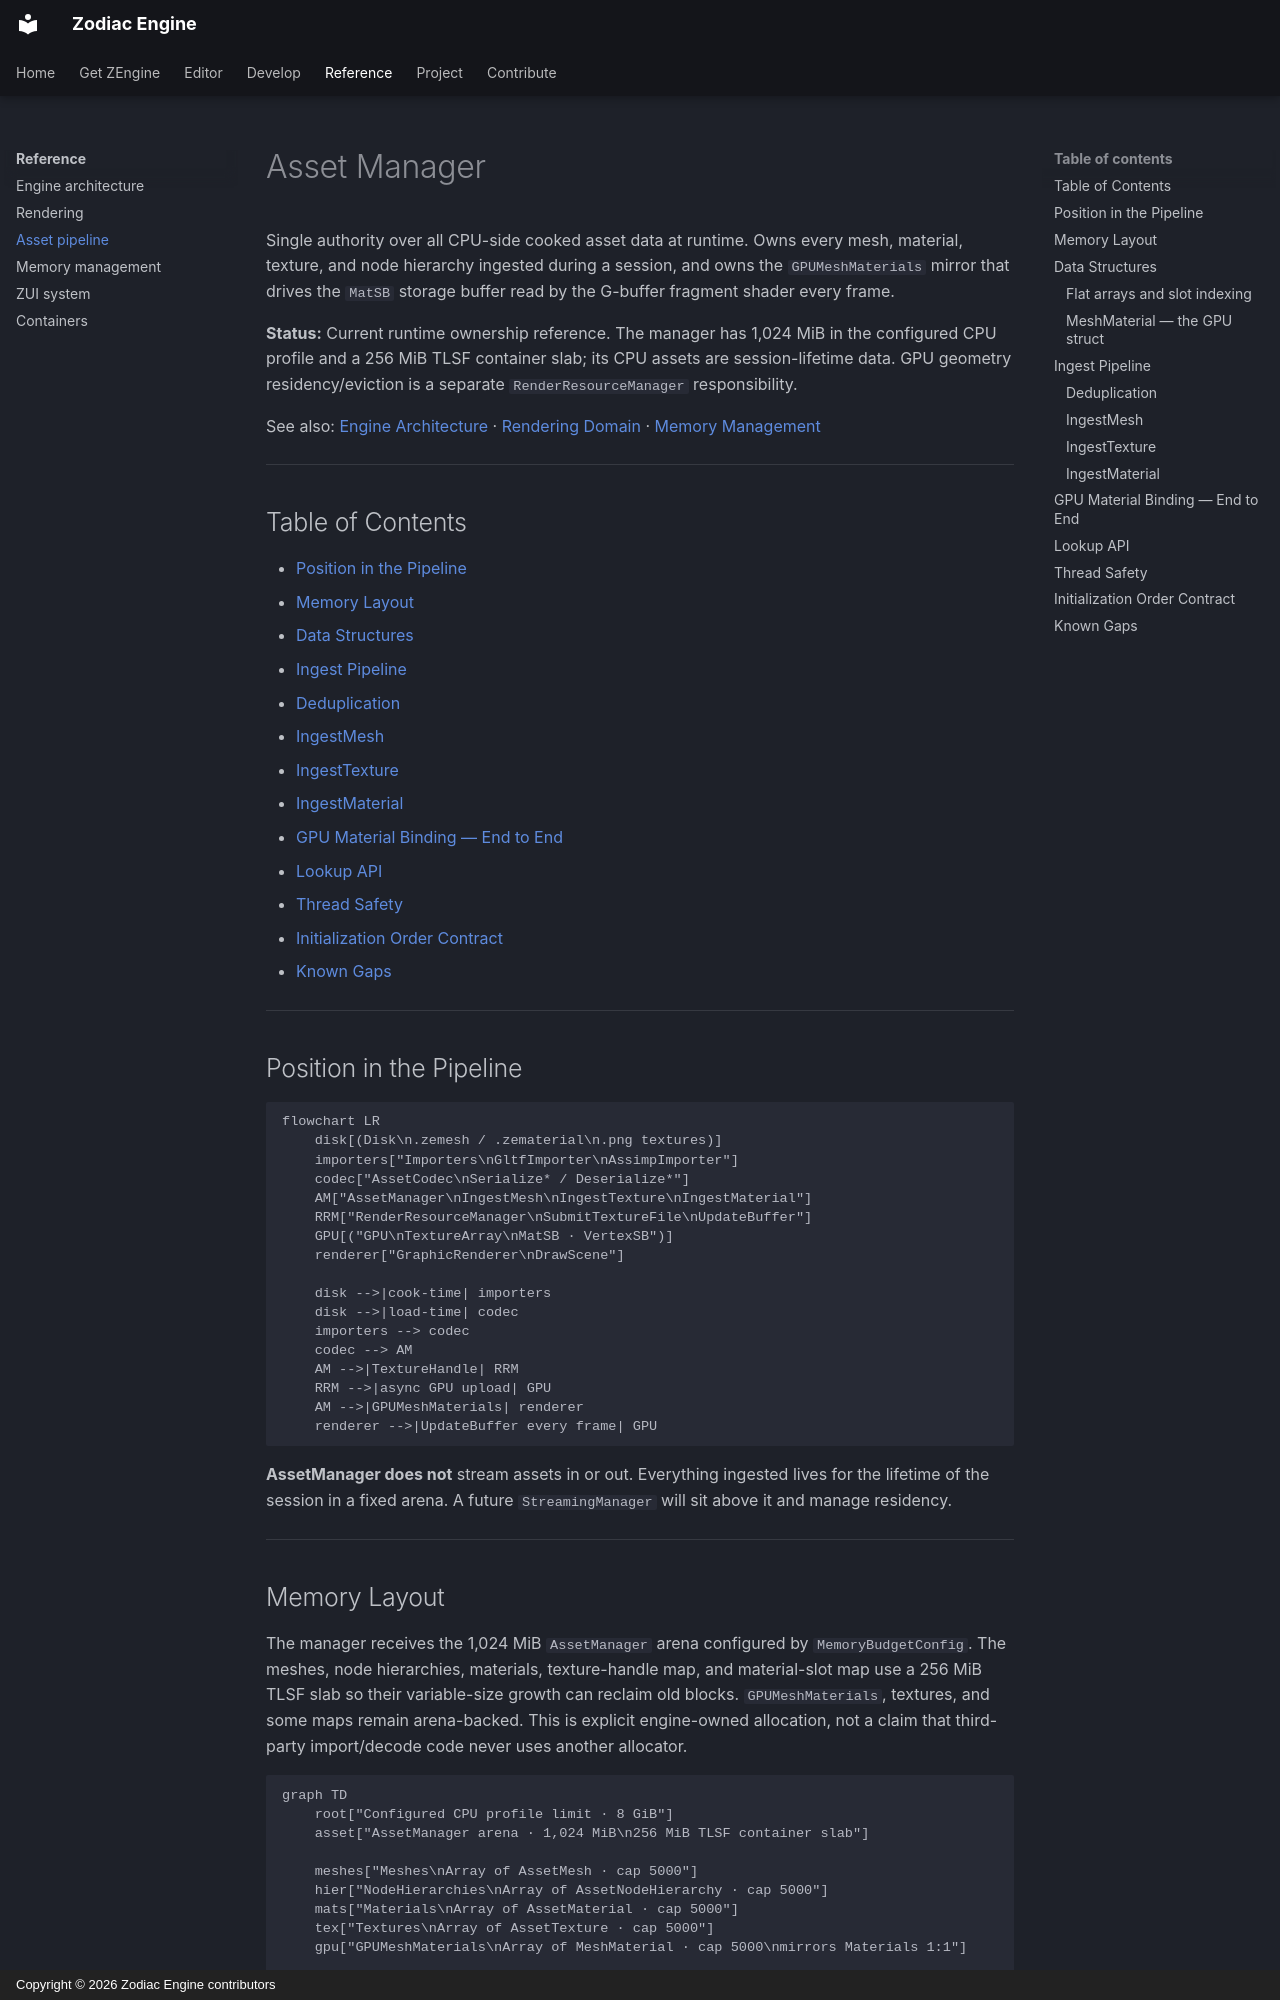

repository: JeanPhilippeKernel/RendererEngine · page: reference/asset-pipeline/index.html · generator: mkdocs · copyright: Copyright © 2026 Zodiac Engine contributors

# Asset Manager

Single authority over all CPU-side cooked asset data at runtime. Owns every mesh, material,
texture, and node hierarchy ingested during a session, and owns the `GPUMeshMaterials` mirror
that drives the `MatSB` storage buffer read by the G-buffer fragment shader every frame.

**Status:** Current runtime ownership reference. The manager has 1,024 MiB in the configured
CPU profile and a 256 MiB TLSF container slab; its CPU assets are session-lifetime data. GPU
geometry residency/eviction is a separate `RenderResourceManager` responsibility.

See also: [Engine Architecture](architecture.md) · [Rendering Domain](rendering.md) · [Memory Management](memory-management.md)

---

## Table of Contents

- [Position in the Pipeline](#position-in-the-pipeline)
- [Memory Layout](#memory-layout)
- [Data Structures](#data-structures)
- [Ingest Pipeline](#ingest-pipeline)
  - [Deduplication](#deduplication)
  - [IngestMesh](#ingestmesh)
  - [IngestTexture](#ingesttexture)
  - [IngestMaterial](#ingestmaterial)
- [GPU Material Binding — End to End](#gpu-material-binding-end-to-end)
- [Lookup API](#lookup-api)
- [Thread Safety](#thread-safety)
- [Initialization Order Contract](#initialization-order-contract)
- [Known Gaps](#known-gaps)

---

## Position in the Pipeline

```mermaid
flowchart LR
    disk[(Disk\n.zemesh / .zematerial\n.png textures)]
    importers["Importers\nGltfImporter\nAssimpImporter"]
    codec["AssetCodec\nSerialize* / Deserialize*"]
    AM["AssetManager\nIngestMesh\nIngestTexture\nIngestMaterial"]
    RRM["RenderResourceManager\nSubmitTextureFile\nUpdateBuffer"]
    GPU[("GPU\nTextureArray\nMatSB · VertexSB")]
    renderer["GraphicRenderer\nDrawScene"]

    disk -->|cook-time| importers
    disk -->|load-time| codec
    importers --> codec
    codec --> AM
    AM -->|TextureHandle| RRM
    RRM -->|async GPU upload| GPU
    AM -->|GPUMeshMaterials| renderer
    renderer -->|UpdateBuffer every frame| GPU
```

**AssetManager does not** stream assets in or out. Everything ingested lives for the lifetime
of the session in a fixed arena. A future `StreamingManager` will sit above it and manage
residency.

---
